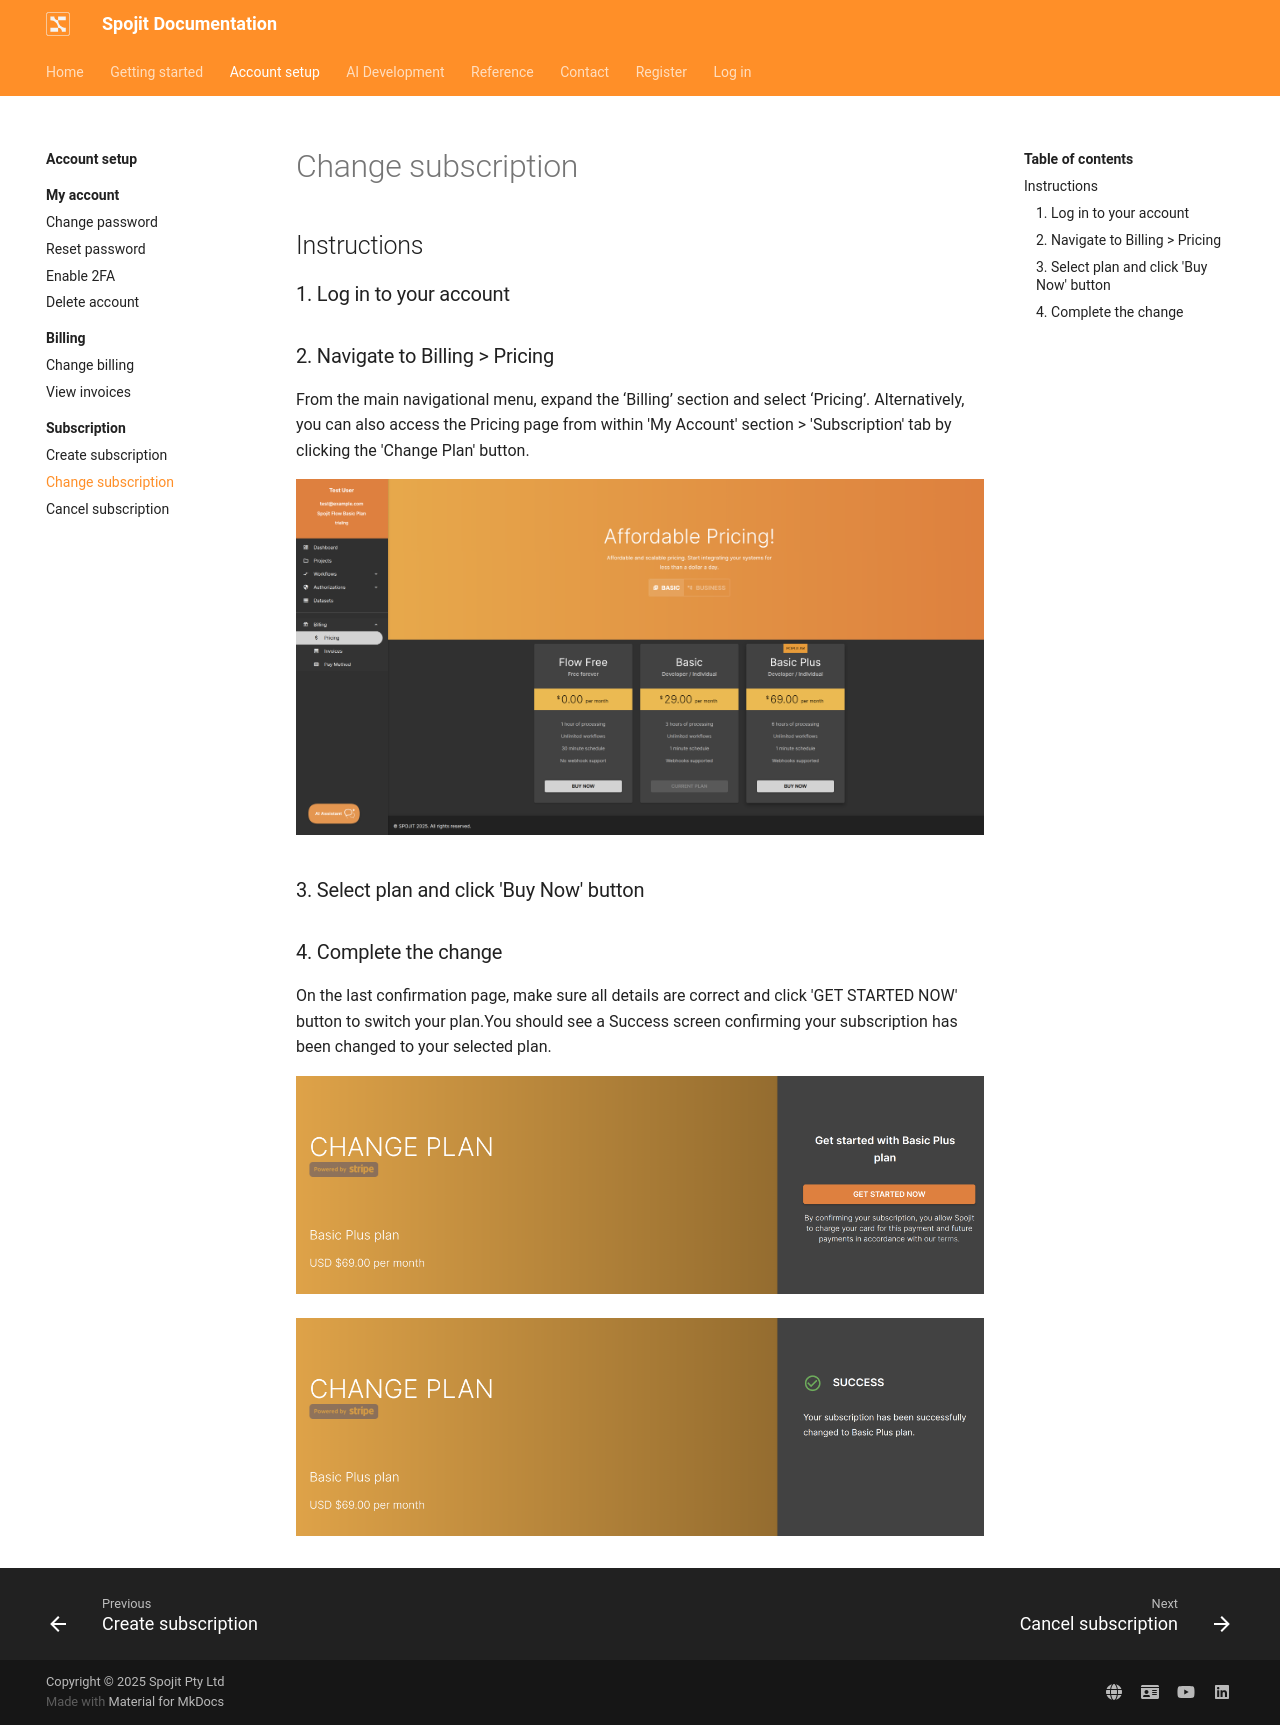

repository: spojit-flow/spojit-docs · page: setup/subscription/change-subscription/index.html · generator: mkdocs

---
description: From the main navigational menu, expand the ‘Billing’ section and select ‘Pricing’. Alternatively, you can also access the Pricing page from within 'My Account' section > 'Subscription' tab by clicking the 'Change Plan' button.
---
---
template: overrides/main.html
---

## Instructions
### 1. Log in to your account

### 2. Navigate to Billing > Pricing

  From the main navigational menu, expand the ‘Billing’ section and select ‘Pricing’. Alternatively, you can also access the Pricing page from within 'My Account' section > 'Subscription' tab by clicking the 'Change Plan' button.

  ![Access Pricing Page](/assets/images/access-pricing-upgrade.png "Access Pricing Page")

### 3. Select plan and click 'Buy Now' button

### 4. Complete the change

  On the last confirmation page, make sure all details are correct and click 'GET STARTED NOW' button to switch your plan.You should see a Success screen confirming your subscription has been changed to your selected plan.

  ![Confirm Change Page](/assets/images/change-checkout.png "Confirm Change Page")

  ![Confirm Change Success](/assets/images/change-checkout-success.png "Confirm Change Success")
